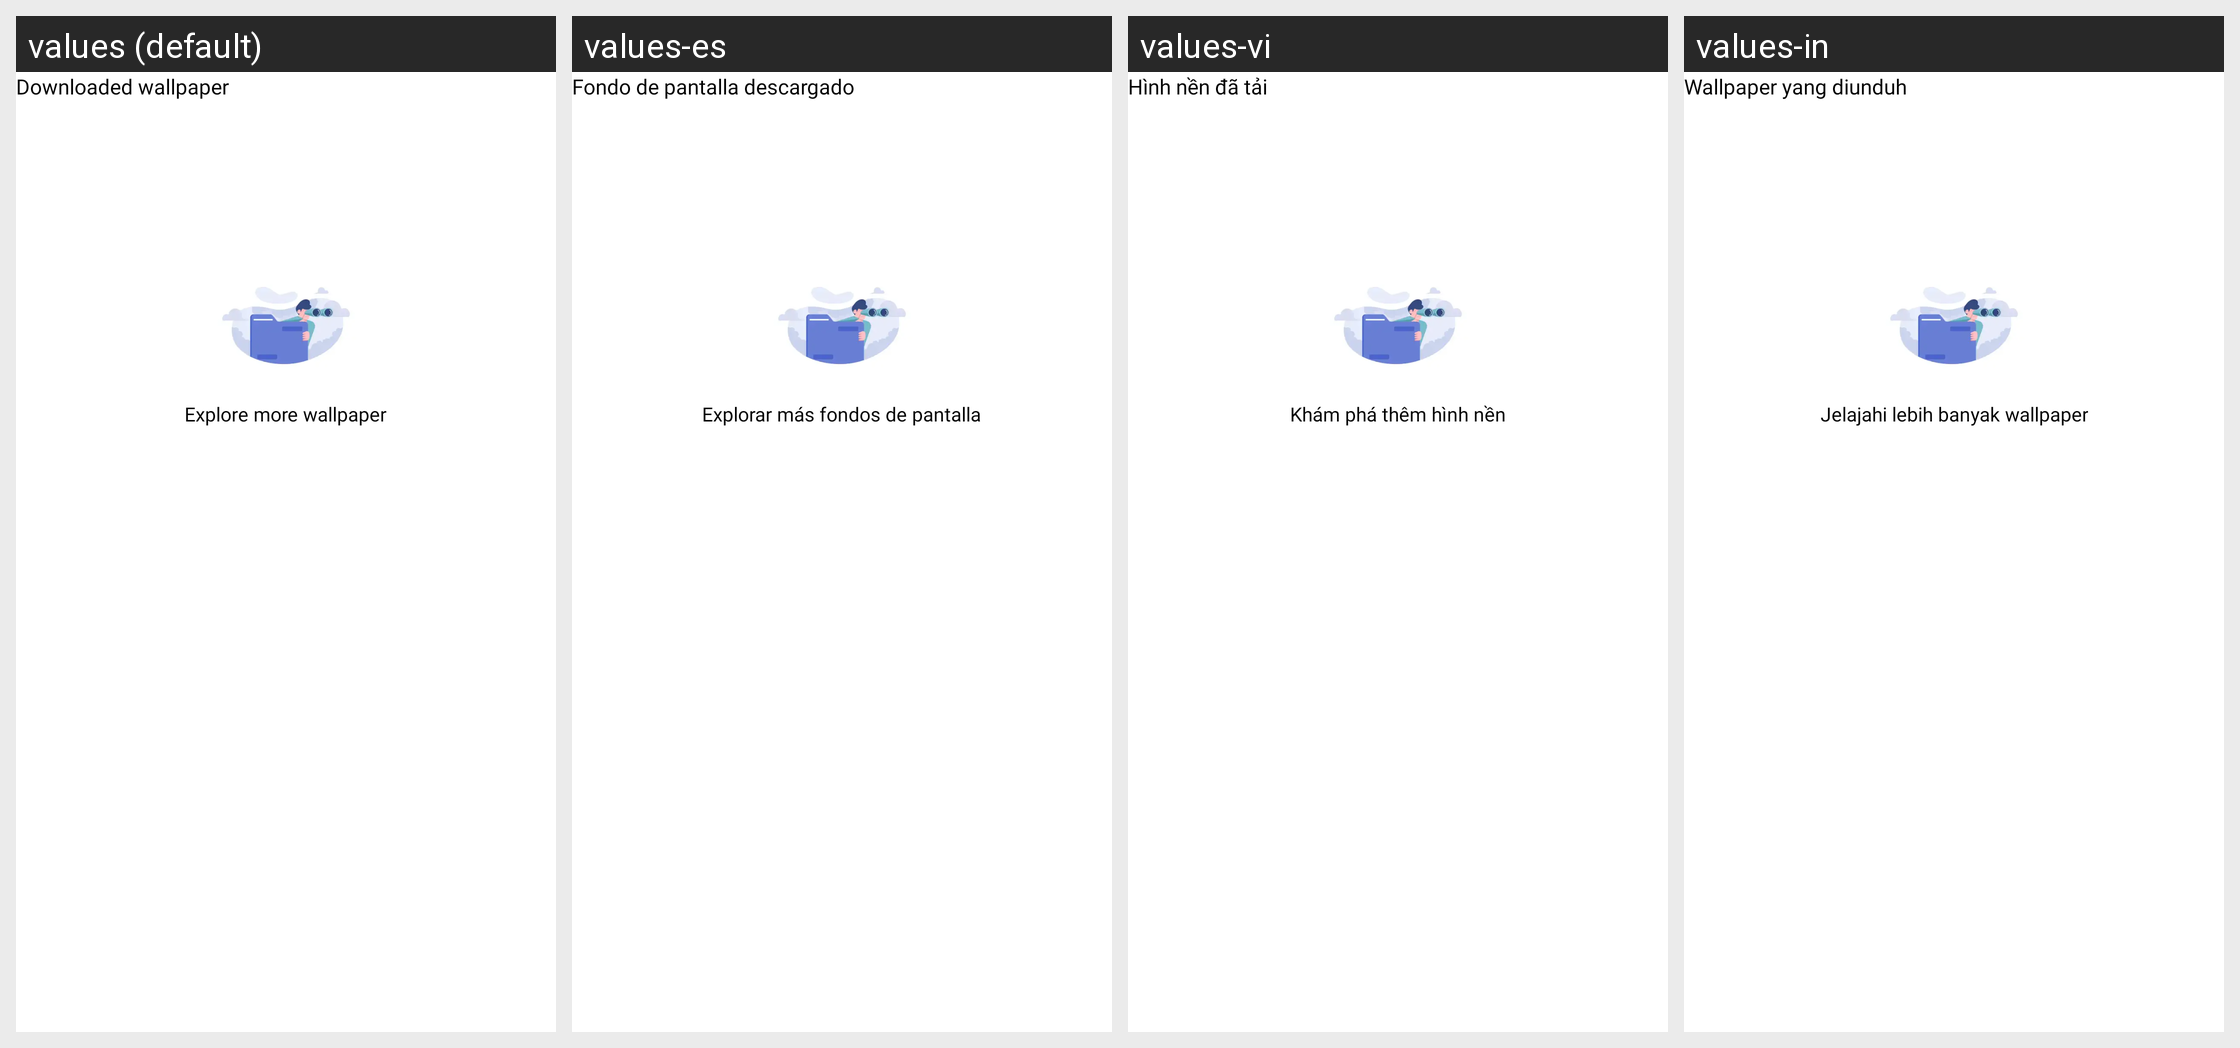

This grid shows one Android layout under several languages. Give, for every string resource on the screen, its name, the default text and each shown locale's text.
Android screen res/layout/activity_downloaded_wallpaper.xml rendered under 4 locales, left to right: values (default), values-es, values-vi, values-in. Device: Nexus 5 (rendered at 1080×1920; each locale shown at half size, 540×960, under a caption strip naming it); theme Theme.StatusWhite.
Other locales in the repository, not shown: values-af, values-am, values-ar, values-as, values-az, values-be, values-bg, values-bn, values-bs, values-ca, values-cs, values-da, values-de, values-el, values-en-rGB, values-es-rUS, values-et, values-eu, values-fa, values-fi, values-fr, values-fr-rCA, values-gl, values-gu, values-hi, values-hr, values-hu, values-hy, values-is, values-it, values-iw, values-ja, values-ka, values-kk, values-km, values-kn, values-ko, values-ky, values-lo, values-lt, values-lv, values-mk, values-ml, values-mn, values-mr, values-ms, values-my, values-nb, values-ne, values-nl, values-or, values-pa, values-pl, values-pt, values-pt-rBR, values-pt-rPT, values-ro, values-ru, values-si, values-sk, values-sl, values-sq, values-sr, values-sv, values-sw, values-ta, values-te, values-th, values-tl, values-tr, values-uk, values-ur, values-uz, values-zh-rCN, values-zh-rHK, values-zh-rTW, values-zu.
Strings drawn on this screen, with the default value and each locale's value (text and hints the layout hard-codes, and strings that could not be matched under every locale, appear in the picture but are not listed):

downloaded_wallpaper
  values: Downloaded wallpaper
  values-es: Fondo de pantalla descargado
  values-vi: Hình nền đã tải
  values-in: Wallpaper yang diunduh

explore_more_wallpaper
  values: Explore more wallpaper
  values-es: Explorar más fondos de pantalla
  values-vi: Khám phá thêm hình nền
  values-in: Jelajahi lebih banyak wallpaper
